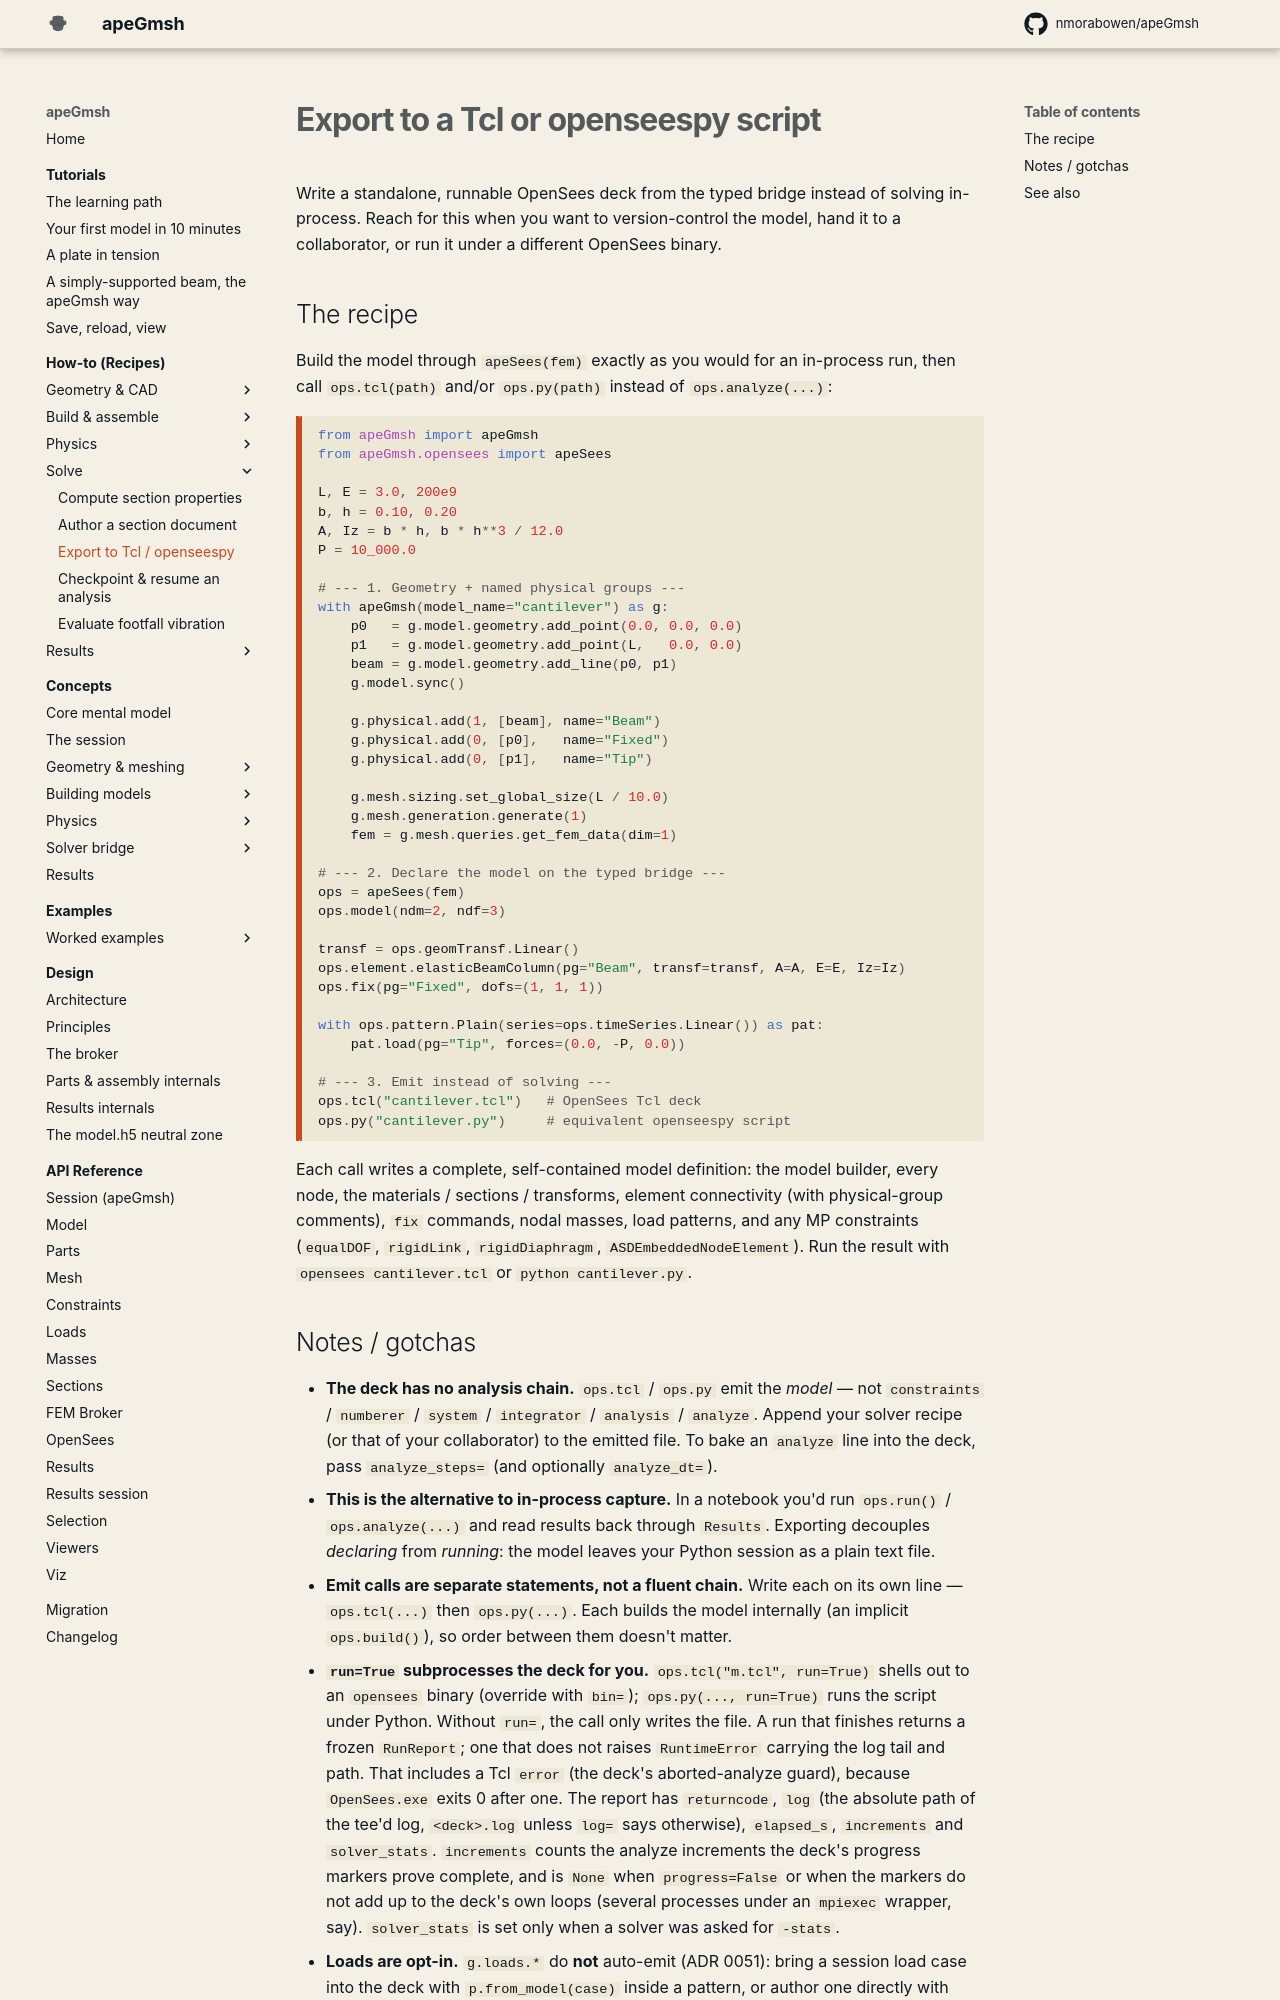

repository: jaabell/apeGmsh · page: how-to/export-script/index.html · generator: mkdocs

# Export to a Tcl or openseespy script

Write a standalone, runnable OpenSees deck from the typed bridge instead of
solving in-process. Reach for this when you want to version-control the model,
hand it to a collaborator, or run it under a different OpenSees binary.

## The recipe

Build the model through `apeSees(fem)` exactly as you would for an in-process
run, then call `ops.tcl(path)` and/or `ops.py(path)` instead of
`ops.analyze(...)`:

```python
from apeGmsh import apeGmsh
from apeGmsh.opensees import apeSees

L, E = 3.0, 200e9
b, h = 0.10, 0.20
A, Iz = b * h, b * h**3 / 12.0
P = 10_000.0

# --- 1. Geometry + named physical groups ---
with apeGmsh(model_name="cantilever") as g:
    p0   = g.model.geometry.add_point(0.0, 0.0, 0.0)
    p1   = g.model.geometry.add_point(L,   0.0, 0.0)
    beam = g.model.geometry.add_line(p0, p1)
    g.model.sync()

    g.physical.add(1, [beam], name="Beam")
    g.physical.add(0, [p0],   name="Fixed")
    g.physical.add(0, [p1],   name="Tip")

    g.mesh.sizing.set_global_size(L / 10.0)
    g.mesh.generation.generate(1)
    fem = g.mesh.queries.get_fem_data(dim=1)

# --- 2. Declare the model on the typed bridge ---
ops = apeSees(fem)
ops.model(ndm=2, ndf=3)

transf = ops.geomTransf.Linear()
ops.element.elasticBeamColumn(pg="Beam", transf=transf, A=A, E=E, Iz=Iz)
ops.fix(pg="Fixed", dofs=(1, 1, 1))

with ops.pattern.Plain(series=ops.timeSeries.Linear()) as pat:
    pat.load(pg="Tip", forces=(0.0, -P, 0.0))

# --- 3. Emit instead of solving ---
ops.tcl("cantilever.tcl")   # OpenSees Tcl deck
ops.py("cantilever.py")     # equivalent openseespy script
```

Each call writes a complete, self-contained model definition: the model
builder, every node, the materials / sections / transforms, element
connectivity (with physical-group comments), `fix` commands, nodal masses,
load patterns, and any MP constraints (`equalDOF`, `rigidLink`,
`rigidDiaphragm`, `ASDEmbeddedNodeElement`). Run the result with
`opensees cantilever.tcl` or `python cantilever.py`.
